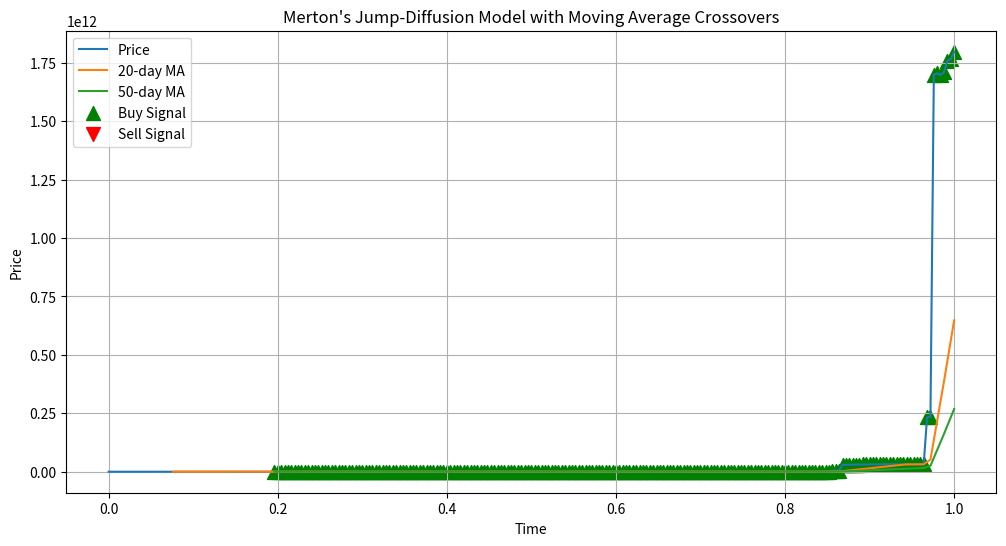

This figure's Python source:
import numpy as np
import matplotlib.pyplot as plt
import pandas as pd
import random

# Merton's Jump-Diffusion Model parameters
S0 = 100  # Initial price
mu = 0.05  # Drift
sigma = 0.2  # Volatility
jump_intensity = 0.1  # Expected number of jumps per year
jump_mean = 0.1  # Average jump magnitude (log-scale)
jump_std = 0.2  # Standard deviation of jump magnitude (log-scale)

# Simulation parameters
T = 1  # Time period (1 year)
N = 252  # Number of trading days

# Simulate prices using Merton's Jump-Diffusion Model
dt = T / N
t = np.linspace(0, T, N -1 )
W = np.random.normal(0, np.sqrt(dt), N - 1)  # Brownian motion
print(W.shape)
# Jump process (Poisson process)
jump_times = np.random.poisson(jump_intensity * T, N - 1)  # Occurrence of jumps
jump_sizes = np.random.normal(jump_mean, jump_std, N - 1)  # Jump magnitudes

# Cumulative jumps
cumulative_jumps = np.cumsum(jump_times * jump_sizes)

# Simulate the price path
log_returns = (mu - 0.5 * sigma**2) * dt + sigma * W + cumulative_jumps * jump_times
price_path = S0 * np.exp(np.cumsum(log_returns))
print(price_path)
# Create a DataFrame with price data
price_df = pd.DataFrame({'Price': price_path}, index=t)

# Calculate moving averages
short_term = 20  # Short-term moving average period
long_term = 50  # Long-term moving average period

price_df['Short_MA'] = price_df['Price'].rolling(short_term).mean()
price_df['Long_MA'] = price_df['Price'].rolling(long_term).mean()

# Identify moving average crossovers
price_df['Signal'] = 0
price_df.loc[price_df['Short_MA'] > price_df['Long_MA'], 'Signal'] = 1  # Buy signal
price_df.loc[price_df['Short_MA'] < price_df['Long_MA'], 'Signal'] = -1  # Sell signal

# Plot the price path with moving averages and signals
plt.figure(figsize=(12, 6))
plt.plot(price_df['Price'], label='Price')
plt.plot(price_df['Short_MA'], label='20-day MA')
plt.plot(price_df['Long_MA'], label='50-day MA')

# Highlight buy and sell signals
buy_signals = price_df[price_df['Signal'] == 1]
sell_signals = price_df[price_df['Signal'] == -1]

plt.scatter(buy_signals.index, buy_signals['Price'], marker='^', color='g', label='Buy Signal', s=100)
plt.scatter(sell_signals.index, sell_signals['Price'], marker='v', color='r', label='Sell Signal', s=100)

plt.title("Merton's Jump-Diffusion Model with Moving Average Crossovers")
plt.xlabel("Time")
plt.ylabel("Price")
plt.legend()
plt.grid()
plt.show()

